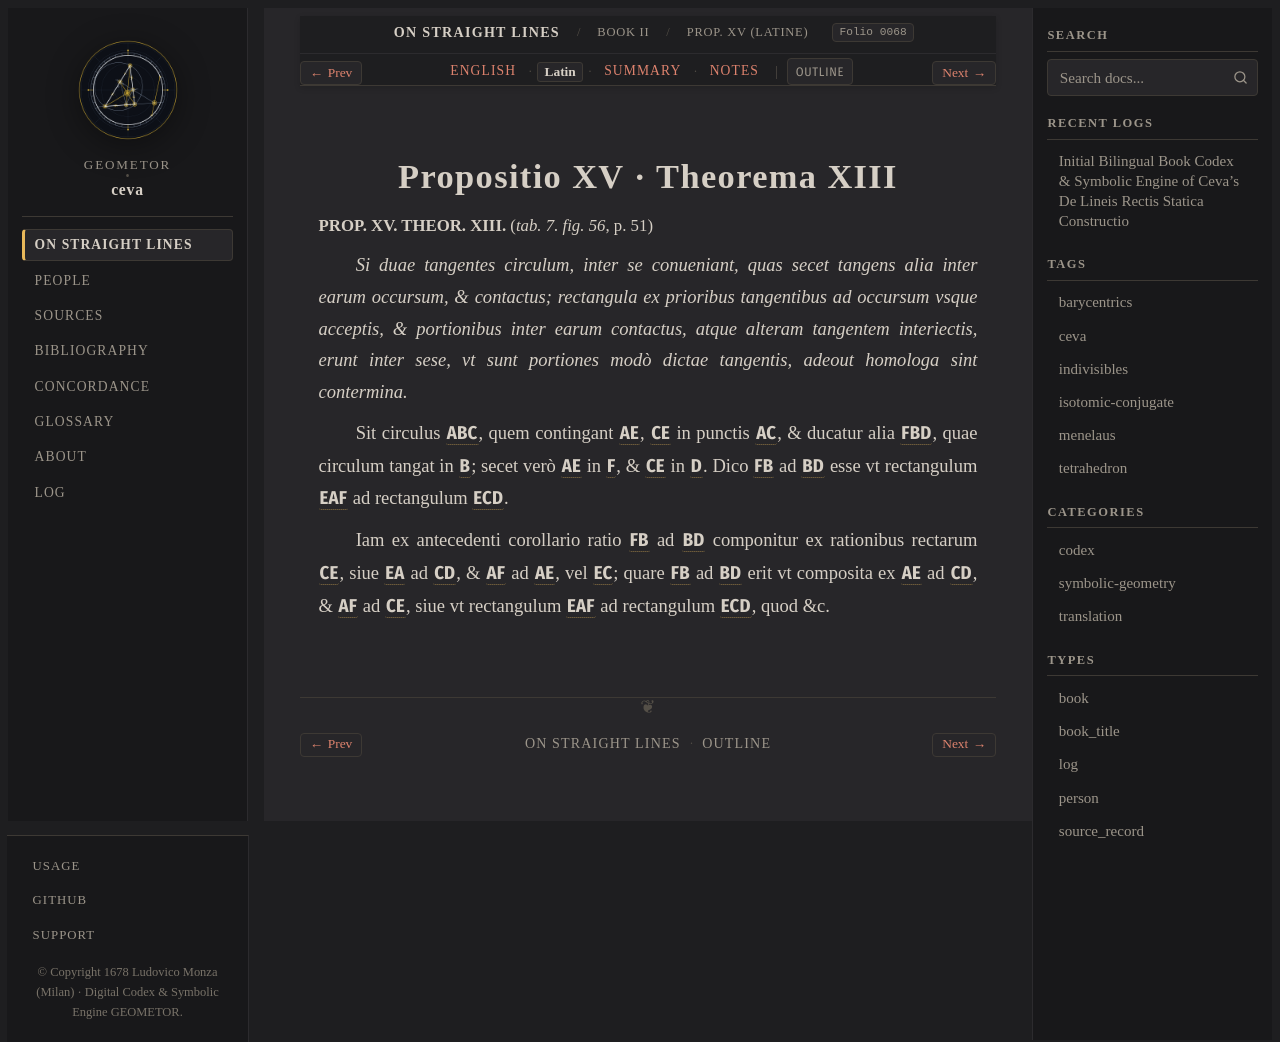

repository: geometor/ceva · page: de_lineis_rectis/liber_secundus/prop_15/la.html · generator: sphinx

:layout: book
:order: 16
:canonical_id: liber_secundus_prop_15
:breadcrumb_title: Prop. XV (Latine)
:folio: 0068
:tracks: English: index | Latin: la | Summary: summary | Notes: notes

.. _liber-secundus-prop-15-la:

Propositio XV · Theorema XIII
=============================

.. folio:: 0068
   :page: p. 51

.. rst-class:: latin-source

**PROP. XV. THEOR. XIII.** (`tab. 7. fig. 56`, p. 51)

*Si duae tangentes circulum, inter se conueniant, quas secet tangens alia inter earum occursum, & contactus; rectangula ex prioribus tangentibus ad occursum vsque acceptis, & portionibus inter earum contactus, atque alteram tangentem interiectis,*
*erunt inter sese, vt sunt portiones modò dictae tangentis, adeout homologa sint contermina.*

Sit circulus :g:`ABC`, quem contingant :g:`AE`, :g:`CE` in punctis :g:`AC`, & ducatur alia :g:`FBD`, quae circulum tangat in :g:`B`; secet verò :g:`AE` in :g:`F`, & :g:`CE` in :g:`D`. Dico :g:`FB` ad :g:`BD` esse vt rectangulum :g:`EAF` ad rectangulum :g:`ECD`.

Iam ex antecedenti corollario ratio :g:`FB` ad :g:`BD` componitur ex rationibus rectarum :g:`CE`, siue :g:`EA` ad :g:`CD`, & :g:`AF` ad :g:`AE`, vel :g:`EC`; quare :g:`FB` ad :g:`BD` erit vt composita ex :g:`AE` ad :g:`CD`, & :g:`AF` ad :g:`CE`, siue vt rectangulum :g:`EAF` ad rectangulum :g:`ECD`, quod &c.
